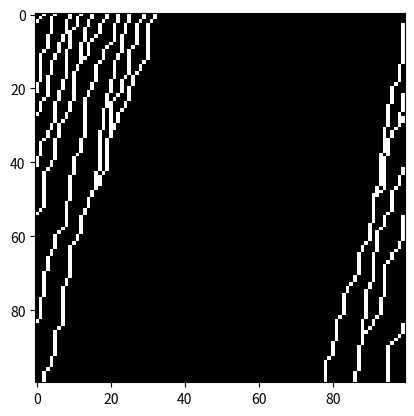

Write Python code to recreate this figure.
# -*- coding: utf-8 -*-
"""
Created on Mon Sep 17 21:58:30 2018

[redacted]
"""

# Traffic on a ring with 10 cells; cars have constant velocity
import numpy as np
import matplotlib.pyplot as plt

# cells = 10
# timeSteps = 10

cells = 100
timeSteps = 100
maxV = 1
p = 30 #30% to reduce velocity 1
# initial positions of cars
a = np.zeros((cells, timeSteps))
# 3 cars
# a[0]=[0,0,0,0,0,1,0,0,0,1]
# 30 cars
# a[0] = [0, 0, 1, 0, 0, 1, 0, 0, 0, 1, 0, 0, 1, 0, 0, 1, 0, 0, 0, 1, 0, 0, 1, 0, 0, 1, 0, 0, 0, 1, 0, 0, 1, 0, 0, 1, 0,
#         0, 0, 1, 0, 0, 1, 0, 0, 1, 0, 0, 0, 1, 0, 0, 1, 0, 0, 1, 0, 0, 0, 1, 0, 0, 1, 0, 0, 1, 0, 0, 0, 1, 0, 0, 1, 0,
#         0, 1, 0, 0, 0, 1, 0, 0, 1, 0, 0, 1, 0, 0, 0, 1, 0, 0, 1, 0, 0, 1, 0, 0, 0, 1]
# 10 cars
a[0] = [0, 0, 1, 0, 0, 1, 0, 0, 0, 1, 0, 0, 1, 0, 0, 1, 0, 0, 0, 1, 0, 0, 1, 0, 0, 1, 0, 0, 0, 1, 0, 0, 1, 0, 0, 0, 0,
        0, 0, 0, 0, 0, 0, 0, 0, 0, 0, 0, 0, 0, 0, 0, 0, 0, 0, 0, 0, 0, 0, 0, 0, 0, 0, 0, 0, 0, 0, 0, 0, 0, 0, 0, 0, 0,
        0, 0, 0, 0, 0, 0, 0, 0, 0, 0, 0, 0, 0, 0, 0, 0, 0, 0, 0, 0, 0, 0, 0, 0, 0, 0]
# 20 cars
# a[0] = [0, 0, 1, 0, 0, 1, 0, 0, 0, 1, 0, 0, 1, 0, 0, 1, 0, 0, 0, 1, 0, 0, 1, 0, 0, 1, 0, 0, 0, 1, 0, 0, 1, 0, 0, 0, 0,
# 		0, 0, 1, 0, 0, 1, 0, 0, 0, 1, 0, 0, 1, 0, 0, 1, 0, 0, 0, 1, 0, 0, 1, 0, 0, 1, 0, 0, 0, 1, 0, 0, 1, 0, 0, 0, 0,
#         0, 0, 0, 0, 0, 0, 0, 0, 0, 0, 0, 0, 0, 0, 0, 0, 0, 0, 0, 0, 0, 0, 0, 0, 0, 0]
# 50 cars
# a[0] = [1, 0, 1, 0, 1, 1, 0, 1, 0, 1, 0, 1, 1, 0, 1, 1, 0, 1, 0, 1, 0, 0, 1, 0, 1, 1, 0, 1, 0, 1, 0, 0, 1, 0, 1, 0, 1,
# 		1, 0, 1, 0, 1, 1, 0, 1, 0, 1, 0, 1, 1, 0, 1, 1, 0, 1, 0, 1, 0, 0, 1, 0, 1, 1, 0, 1, 0, 1, 0, 0, 1, 0, 1, 0, 1,
# 		1, 0, 1, 0, 1, 1, 0, 1, 0, 1, 0, 1, 1, 0, 1, 1, 0, 0, 0, 0, 0, 0, 0, 0, 0, 0]
# 100cells for initial state

# each car has max velocity 5 and moves forward one cell per time step
for i in range(1, timeSteps):
    for j in range(0, cells):
        if a[i - 1, j] == 1:
            dis = 0
            done = False
            for k in range(1, maxV + 1):  # check if distance between a car and the car in front
                if (not done):
                    if a[i - 1, (j + 1) % cells] == 1:
                        print("here is a traffic jam!!!")
                        dis = 0  # in a traffic jam car will not move anymore
                        done = True
                    if a[i - 1, (j + k) % cells] == 1:
                        dis = k - 1
                        done = True
                    if k == 5:
                        dis = 5
            ne = np.random.randint(1,101)
            if ne<p:
                dis = dis-1
            # For a car, dis is distance to the empty cells of the front car.
            a[i, (j + dis) % cells] = 1
            # print(dis)

for i in range(timeSteps):
    for j in range(cells):
        if a[i, j] == 0:
            print("0", end='')
        else:
            print("*", end='')
    print("\n")

plt.imshow(a, cmap='gray')
# plt.colorbar()
plt.show()